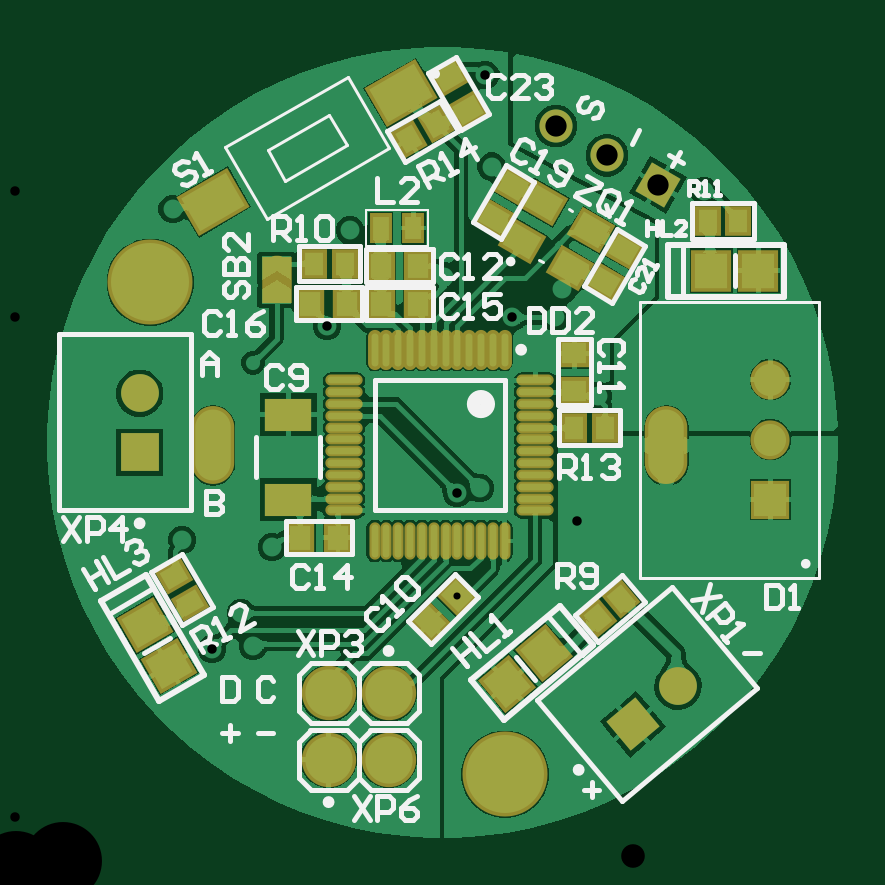
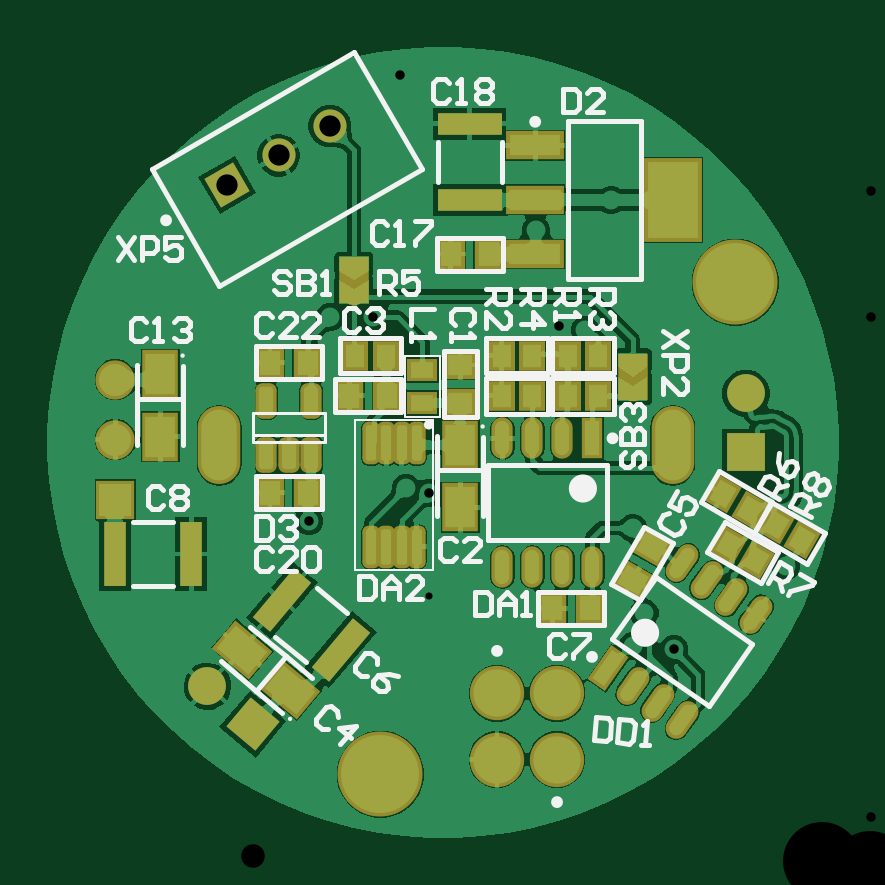
Circuit board: 11 layer files. Board 33.5 x 33.5 mm.
- drill: BOARD_34-RoundHoles.TXT (806 bytes)
- drill: BOARD_34-SlotHoles.TXT (189 bytes)
- bottom_copper: BOARD_34.GBL (83402 bytes)
- bottom_silk: BOARD_34.GBO (14010 bytes)
- paste: BOARD_34.GBP (4981 bytes)
- bottom_mask: BOARD_34.GBS (5721 bytes)
- outline: BOARD_34.GKO (271 bytes)
- top_copper: BOARD_34.GTL (77311 bytes)
- top_silk: BOARD_34.GTO (16018 bytes)
- paste: BOARD_34.GTP (5513 bytes)
- top_mask: BOARD_34.GTS (6247 bytes)

=== drill: BOARD_34-RoundHoles.TXT ===
M48
;Layer_Color=9474304
;FILE_FORMAT=4:4
METRIC,LZ
;TYPE=PLATED
T01F00S00C0.3000
T02F00S00C0.4000
T04F00S00C0.8500
T05F00S00C0.9000
T06F00S00C1.0000
;TYPE=NON_PLATED
T07F00S00C3.3000
%
T01
X00187157Y00116407
X00101Y00215
T02
X00036Y00129
X00071Y0014
X00101Y00145
X00109Y00137
X00096Y00109
X00101Y00095
X00083549Y00093815
X00187238Y00159831
X00197Y00162
X00238125Y00148125
X00247Y00201
X00229Y00234337
X00232Y00246
X00210768Y00234337
X00182Y002515
X00142Y00271
X0011Y00284
X00067Y0028
X00121Y0022875
X00132235Y00230529
X00202Y00298
X00199399Y00336913
X00292Y00287806
T04
X0032Y00157
X0032Y001824
X0032Y002078
T05
X00229224Y00315284
X00250875Y00302784
X00272526Y00290284
T06
X00133Y00047
X001584
X001584Y00075
X00133
X00261849Y0006193
X00281Y00078
X00053Y00177
Y00202
T07
X0020775Y0004075
X000575Y00249
M30

=== drill: BOARD_34-SlotHoles.TXT ===
M48
;Layer_Color=9474304
;FILE_FORMAT=4:4
METRIC,LZ
;TYPE=PLATED
T03F00S00C0.8000
;TYPE=NON_PLATED
%
G90
G05
T03
G00X00084Y00174
M15
G01Y00186
M16
G00X00276Y00174
M15
G01Y00186
M16
M17
M30

=== bottom_copper: BOARD_34.GBL (83402 bytes, source omitted) ===
=== bottom_silk: BOARD_34.GBO (14010 bytes, source omitted) ===
=== paste: BOARD_34.GBP (4981 bytes, source withheld) ===
=== bottom_mask: BOARD_34.GBS (5721 bytes, source omitted) ===
=== outline: BOARD_34.GKO ===
G04*
G04 #@! TF.GenerationSoftware,Altium Limited,Altium Designer,25.1.2 (22)*
G04*
G04 Layer_Color=16711935*
%FSLAX44Y44*%
%MOMM*%
G71*
G04*
G04 #@! TF.SameCoordinates,7166223C-B6ED-409E-8759-D5DD53971EAE*
G04*
G04*
G04 #@! TF.FilePolarity,Positive*
G04*
G01*
G75*
M02*

=== top_copper: BOARD_34.GTL (77311 bytes, source omitted) ===
=== top_silk: BOARD_34.GTO (16018 bytes, source omitted) ===
=== paste: BOARD_34.GTP ===
G04*
G04 #@! TF.GenerationSoftware,Altium Limited,Altium Designer,25.1.2 (22)*
G04*
G04 Layer_Color=8421504*
%FSLAX44Y44*%
%MOMM*%
G71*
G04*
G04 #@! TF.SameCoordinates,7166223C-B6ED-409E-8759-D5DD53971EAE*
G04*
G04*
G04 #@! TF.FilePolarity,Positive*
G04*
G01*
G75*
%ADD16R,0.8000X0.9500*%
G04:AMPARAMS|DCode=17|XSize=1.05mm|YSize=0.9mm|CornerRadius=0mm|HoleSize=0mm|Usage=FLASHONLY|Rotation=150.000|XOffset=0mm|YOffset=0mm|HoleType=Round|Shape=Rectangle|*
%AMROTATEDRECTD17*
4,1,4,0.6797,0.1272,0.2297,-0.6522,-0.6797,-0.1272,-0.2297,0.6522,0.6797,0.1272,0.0*
%
%ADD17ROTATEDRECTD17*%

G04:AMPARAMS|DCode=18|XSize=1.05mm|YSize=1.3mm|CornerRadius=0mm|HoleSize=0mm|Usage=FLASHONLY|Rotation=60.000|XOffset=0mm|YOffset=0mm|HoleType=Round|Shape=Rectangle|*
%AMROTATEDRECTD18*
4,1,4,0.3004,-0.7797,-0.8254,-0.1297,-0.3004,0.7797,0.8254,0.1297,0.3004,-0.7797,0.0*
%
%ADD18ROTATEDRECTD18*%

G04:AMPARAMS|DCode=19|XSize=0.95mm|YSize=0.8mm|CornerRadius=0mm|HoleSize=0mm|Usage=FLASHONLY|Rotation=130.000|XOffset=0mm|YOffset=0mm|HoleType=Round|Shape=Rectangle|*
%AMROTATEDRECTD19*
4,1,4,0.6117,-0.1068,-0.0011,-0.6210,-0.6117,0.1068,0.0011,0.6210,0.6117,-0.1068,0.0*
%
%ADD19ROTATEDRECTD19*%

%ADD20R,1.0500X0.9000*%
%ADD21O,1.4000X0.2900*%
%ADD22O,0.2900X1.4000*%
G04:AMPARAMS|DCode=23|XSize=1.05mm|YSize=0.9mm|CornerRadius=0mm|HoleSize=0mm|Usage=FLASHONLY|Rotation=210.000|XOffset=0mm|YOffset=0mm|HoleType=Round|Shape=Rectangle|*
%AMROTATEDRECTD23*
4,1,4,0.2297,0.6522,0.6797,-0.1272,-0.2297,-0.6522,-0.6797,0.1272,0.2297,0.6522,0.0*
%
%ADD23ROTATEDRECTD23*%

%ADD24R,0.9000X1.0500*%
G04:AMPARAMS|DCode=25|XSize=2.18mm|YSize=1.6mm|CornerRadius=0mm|HoleSize=0mm|Usage=FLASHONLY|Rotation=210.000|XOffset=0mm|YOffset=0mm|HoleType=Round|Shape=Rectangle|*
%AMROTATEDRECTD25*
4,1,4,0.5440,1.2378,1.3440,-0.1478,-0.5440,-1.2378,-1.3440,0.1478,0.5440,1.2378,0.0*
%
%ADD25ROTATEDRECTD25*%

%ADD26R,2.0000X1.4000*%
G04:AMPARAMS|DCode=27|XSize=1.05mm|YSize=0.9mm|CornerRadius=0mm|HoleSize=0mm|Usage=FLASHONLY|Rotation=315.000|XOffset=0mm|YOffset=0mm|HoleType=Round|Shape=Rectangle|*
%AMROTATEDRECTD27*
4,1,4,-0.6894,0.0530,-0.0530,0.6894,0.6894,-0.0530,0.0530,-0.6894,-0.6894,0.0530,0.0*
%
%ADD27ROTATEDRECTD27*%

G04:AMPARAMS|DCode=28|XSize=0.95mm|YSize=0.8mm|CornerRadius=0mm|HoleSize=0mm|Usage=FLASHONLY|Rotation=210.000|XOffset=0mm|YOffset=0mm|HoleType=Round|Shape=Rectangle|*
%AMROTATEDRECTD28*
4,1,4,0.2114,0.5839,0.6114,-0.1089,-0.2114,-0.5839,-0.6114,0.1089,0.2114,0.5839,0.0*
%
%ADD28ROTATEDRECTD28*%

G04:AMPARAMS|DCode=29|XSize=1.5mm|YSize=1.4mm|CornerRadius=0mm|HoleSize=0mm|Usage=FLASHONLY|Rotation=130.000|XOffset=0mm|YOffset=0mm|HoleType=Round|Shape=Rectangle|*
%AMROTATEDRECTD29*
4,1,4,1.0183,-0.1246,-0.0541,-1.0245,-1.0183,0.1246,0.0541,1.0245,1.0183,-0.1246,0.0*
%
%ADD29ROTATEDRECTD29*%

%ADD30O,0.5000X0.4000*%
G04:AMPARAMS|DCode=31|XSize=0.95mm|YSize=0.8mm|CornerRadius=0mm|HoleSize=0mm|Usage=FLASHONLY|Rotation=120.000|XOffset=0mm|YOffset=0mm|HoleType=Round|Shape=Rectangle|*
%AMROTATEDRECTD31*
4,1,4,0.5839,-0.2114,-0.1089,-0.6114,-0.5839,0.2114,0.1089,0.6114,0.5839,-0.2114,0.0*
%
%ADD31ROTATEDRECTD31*%

%ADD32R,0.6700X0.9700*%
G04:AMPARAMS|DCode=33|XSize=1.5mm|YSize=1.4mm|CornerRadius=0mm|HoleSize=0mm|Usage=FLASHONLY|Rotation=210.000|XOffset=0mm|YOffset=0mm|HoleType=Round|Shape=Rectangle|*
%AMROTATEDRECTD33*
4,1,4,0.2995,0.9812,0.9995,-0.2312,-0.2995,-0.9812,-0.9995,0.2312,0.2995,0.9812,0.0*
%
%ADD33ROTATEDRECTD33*%

%ADD34R,1.4000X1.5000*%
D16*
X306500Y275000D02*
D03*
X250000Y187500D02*
D03*
X127000Y257000D02*
D03*
X237000Y187500D02*
D03*
X140000Y257000D02*
D03*
X293500Y275000D02*
D03*
D17*
X250000Y249072D02*
D03*
X211000Y289928D02*
D03*
X258000Y262928D02*
D03*
X203000Y276072D02*
D03*
D18*
X235000Y255000D02*
D03*
X224331Y282521D02*
D03*
X244250Y271021D02*
D03*
X215081Y266500D02*
D03*
D19*
X256979Y115178D02*
D03*
X247021Y106822D02*
D03*
D20*
X237000Y203000D02*
D03*
Y219000D02*
D03*
D21*
X220500Y202500D02*
D03*
X139500Y157500D02*
D03*
Y192500D02*
D03*
Y197500D02*
D03*
X220500Y207500D02*
D03*
X139500Y152500D02*
D03*
X220500D02*
D03*
Y197500D02*
D03*
Y192500D02*
D03*
Y187500D02*
D03*
Y182500D02*
D03*
Y177500D02*
D03*
Y172500D02*
D03*
Y167500D02*
D03*
Y162500D02*
D03*
Y157500D02*
D03*
X139500Y162500D02*
D03*
Y167500D02*
D03*
Y172500D02*
D03*
Y177500D02*
D03*
Y182500D02*
D03*
Y187500D02*
D03*
Y202500D02*
D03*
Y207500D02*
D03*
D22*
X202500Y139500D02*
D03*
X172500Y220500D02*
D03*
X207500Y139500D02*
D03*
X182500D02*
D03*
X172500D02*
D03*
X177500D02*
D03*
X197500D02*
D03*
X192500D02*
D03*
X187500D02*
D03*
X167500D02*
D03*
X162500D02*
D03*
X157500D02*
D03*
X152500D02*
D03*
Y220500D02*
D03*
X157500D02*
D03*
X162500D02*
D03*
X167500D02*
D03*
X177500D02*
D03*
X182500D02*
D03*
X187500D02*
D03*
X192500D02*
D03*
X197500D02*
D03*
X202500D02*
D03*
X207500D02*
D03*
D23*
X184000Y335928D02*
D03*
X192000Y322072D02*
D03*
D24*
X171000Y240000D02*
D03*
Y256000D02*
D03*
X125000Y240000D02*
D03*
X121000Y141000D02*
D03*
X137000D02*
D03*
X155000Y256000D02*
D03*
Y240000D02*
D03*
X141000D02*
D03*
D25*
X84163Y283000D02*
D03*
X163837Y329000D02*
D03*
D26*
X116000Y157000D02*
D03*
Y193000D02*
D03*
D27*
X187157Y116407D02*
D03*
X175843Y105093D02*
D03*
D28*
X67750Y124629D02*
D03*
X74250Y113371D02*
D03*
D29*
X208679Y79144D02*
D03*
X224000Y92000D02*
D03*
D30*
X111000Y257000D02*
D03*
Y244000D02*
D03*
D31*
X167113Y309680D02*
D03*
X178371Y316180D02*
D03*
D32*
X168950Y272000D02*
D03*
X155050D02*
D03*
D33*
X65366Y86706D02*
D03*
X55366Y104026D02*
D03*
D34*
X315000Y254000D02*
D03*
X295000Y254000D02*
D03*
M02*

=== top_mask: BOARD_34.GTS (6247 bytes, source omitted) ===
